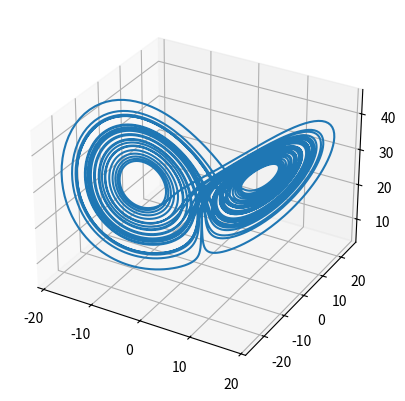

The matplotlib source for this figure: (Note: this script raises an exception after producing the figure.)
# Credits to the authors of the work "Data-driven discovery of coordinates and governing equations":
# [redacted]
# and "Machine Learning Methods for Nonlinear Reduced-order Modeling of the Thermospheric Density Field"
# [redacted]

import matplotlib as mpl
import matplotlib.pyplot as plt
import numpy as np
from scipy.integrate import odeint
from scipy.special import legendre

def get_lorenz_data(n_ics, noise_strength=0):
    """
    Generate a set of Lorenz training data for multiple random initial conditions.
    Arguments:
        n_ics - Integer specifying the number of initial conditions to use.
        noise_strength - Amount of noise to add to the data.
    Return:
        data - Dictionary containing elements of the dataset. See generate_lorenz_data()
        doc string for list of contents.
    """
    t = np.arange(0, 5, 0.02)
    input_dim = 128

    ic_means = np.array([0, 0, 25])
    ic_widths = 2 * np.array([36, 48, 41])

    # training data
    ics = ic_widths * (np.random.rand(n_ics, 3) - 0.5) + ic_means
    data, target = generate_lorenz_data(
        ics, t, input_dim, normalization=np.array([1 / 90, 1 / 90, 1 / 90])
    )
    data = data.reshape((-1,input_dim)) + noise_strength*np.random.randn(t.size*n_ics,input_dim)
    target = target.reshape((-1,))
    return data, target


def simulate_lorenz(z0, t, sigma=10.0, beta=8 / 3, rho=28.0):
    """
    Simulate the Lorenz dynamics.
    Arguments:
        z0 - Initial condition in the form of a 3-value list or array.
        t - Array of time points at which to simulate.
        sigma, beta, rho - Lorenz parameters
    Returns:
        z - Array of the trajectory values.
    """
    f = lambda z, t: [
        sigma * (z[1] - z[0]),
        z[0] * (rho - z[2]) - z[1],
        z[0] * z[1] - beta * z[2],
    ]
    z = odeint(f, z0, t)
    return z


def generate_lorenz_data(
    ics, t, n_points, normalization=None, sigma=10, beta=8 / 3, rho=28
):
    """
    Generate high-dimensional Lorenz data set.
    Arguments:
        ics - Nx3 array of N initial conditions
        t - array of time points over which to simulate
        n_points - size of the high-dimensional dataset created
        normalization - Optional 3-value array for rescaling the 3 Lorenz variables.
        sigma, beta, rho - Parameters of the Lorenz dynamics.
    Returns:
        data - Dictionary containing elements of the dataset. This includes the time points (t),
        spatial mapping (y_spatial), high-dimensional modes used to generate the full dataset
        (modes), low-dimensional Lorenz dynamics (z, along with 1st and 2nd derivatives dz and
        ddz), high-dimensional dataset (x, along with 1st and 2nd derivatives dx and ddx), and
        the true Lorenz coefficient matrix for SINDy.
    """
    n_ics = ics.shape[0]
    n_steps = t.size

    d = 3
    z = np.zeros((n_ics, n_steps, d))

    z_plot = simulate_lorenz(np.array([0.1, 0, 25]), np.arange(0, 40, 0.005), sigma=sigma, beta=beta, rho=rho)
    fig = plt.figure()
    ax = plt.axes(projection='3d')
    ax.plot3D(z_plot[:, 0], z_plot[:, 1], z_plot[:, 2])
    plt.savefig('../data/hello_lorenz.png')

    for i in range(n_ics):
        z[i] = simulate_lorenz(ics[i], t, sigma=sigma, beta=beta, rho=rho)

    if normalization is not None:
        z *= normalization

    n = n_points
    L = 1
    y_spatial = np.linspace(-L, L, n)
    modes = np.zeros((2 * d, n))
    for i in range(2 * d):
        test = legendre(i)
        modes[i] = legendre(i)(y_spatial)

    x1 = np.zeros((n_ics, n_steps, n))
    x2 = np.zeros((n_ics, n_steps, n))
    x3 = np.zeros((n_ics, n_steps, n))
    x4 = np.zeros((n_ics, n_steps, n))
    x5 = np.zeros((n_ics, n_steps, n))
    x6 = np.zeros((n_ics, n_steps, n))
    norm = np.zeros((n_ics, n_steps))


    x = np.zeros((n_ics, n_steps, n))
    for i in range(n_ics):
        for j in range(n_steps):
            x1[i, j] = modes[0] * z[i, j, 0]
            x2[i, j] = modes[1] * z[i, j, 1]
            x3[i, j] = modes[2] * z[i, j, 2]
            x4[i, j] = modes[3] * z[i, j, 0] ** 3
            x5[i, j] = modes[4] * z[i, j, 1] ** 3
            x6[i, j] = modes[5] * z[i, j, 2] ** 3
            norm[i, j] = np.linalg.norm(z[i, j, :])

            x[i, j] = (
                x1[i, j] + x2[i, j] + x3[i, j] + x4[i, j] + x5[i, j] + x6[i, j]
            )

    return x, norm

noise_strength = 1e-6
features, target = get_lorenz_data(1024, noise_strength=noise_strength)

import pandas as pd

df = pd.DataFrame(features)
df.columns = df.columns.astype(str)
df.to_parquet('features.parquet')
# Loaded to ipfs:
# QmPuAmU4cRWKmJZcQ6SBBhGRiCvq3fmQ64ujPHEJFrE1Mw

df = pd.DataFrame(target)
df.columns = df.columns.astype(str)
df.to_parquet('target.parquet')

# Loaded to ipfs:
# QmTBdkekrUFAFtTv9LwGrsiMTriMztqQyofiEdtYsswBBm